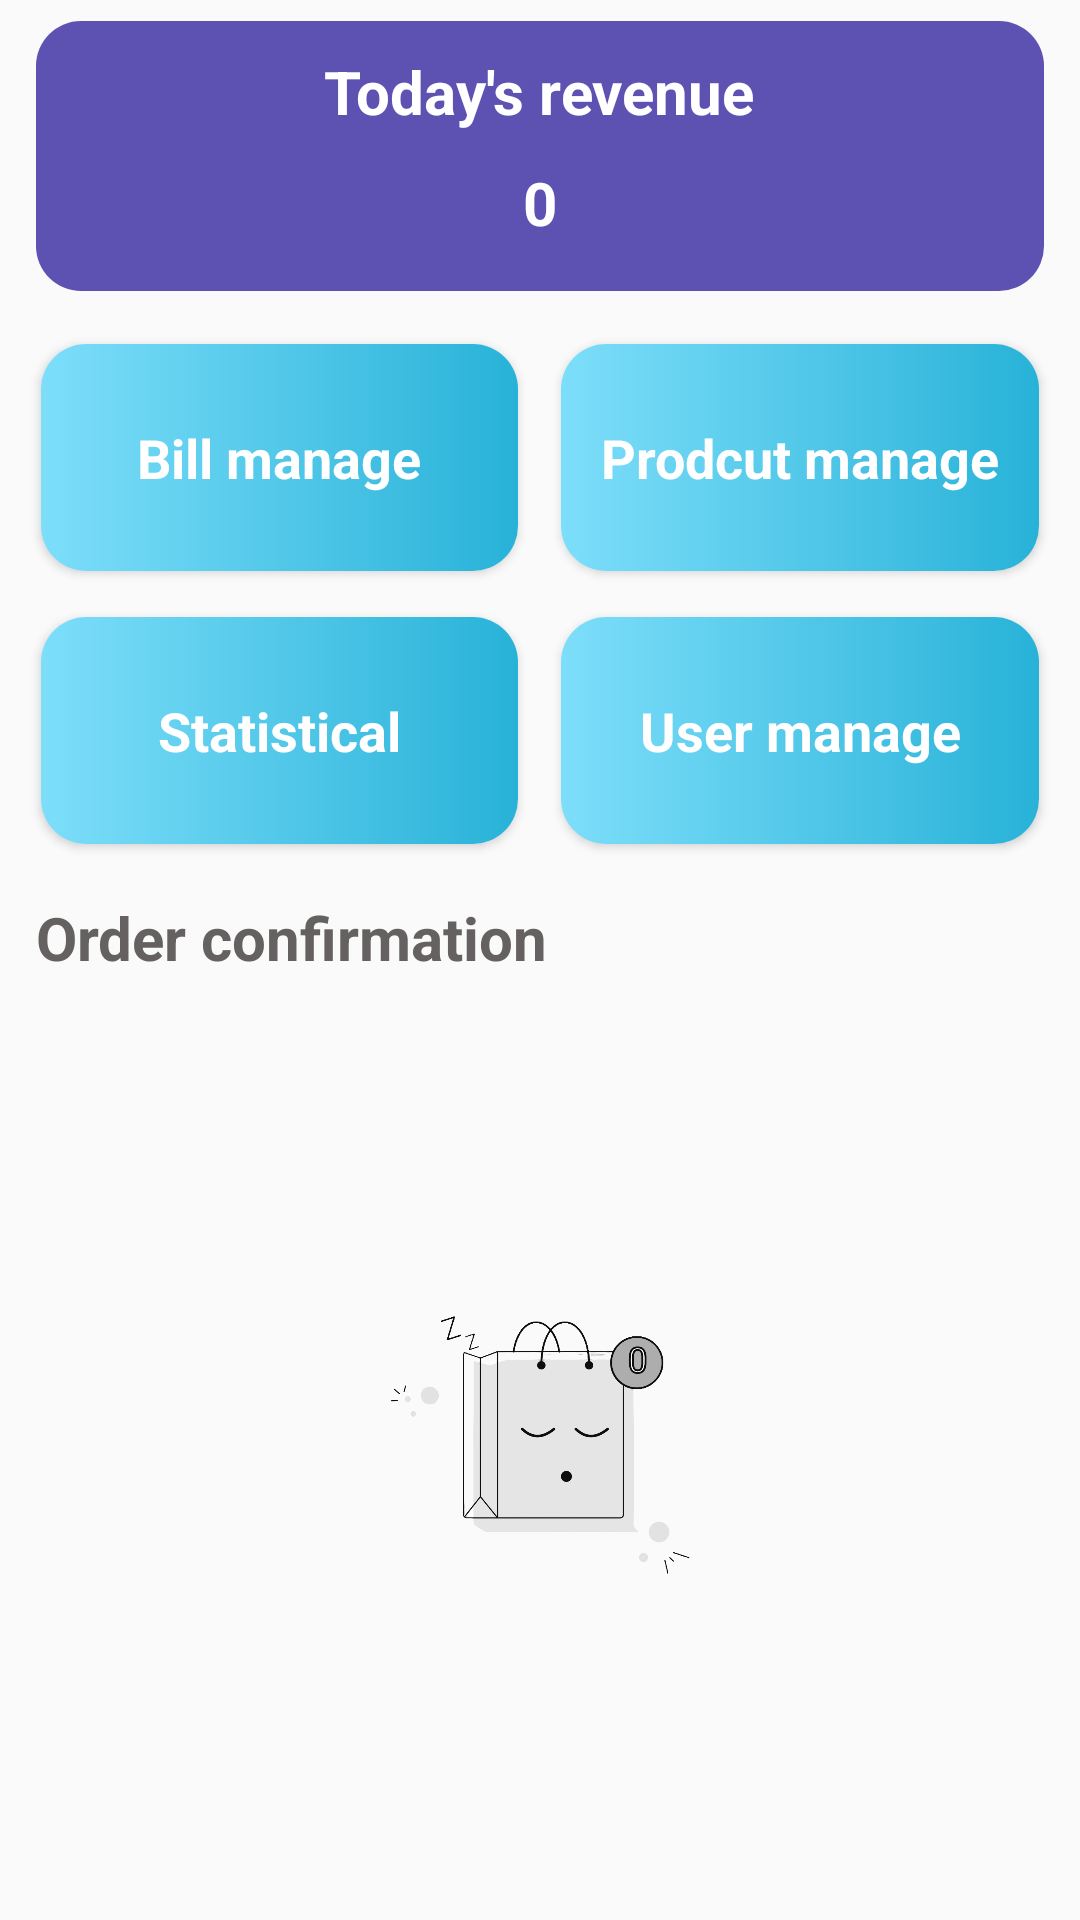

This screen was rendered from an Android layout file. Write that file and the resources it references.
<!-- AndroidManifest.xml: application theme Theme.TrendyShop -->
<!-- res/layout/fragment_main_manage.xml -->
<?xml version="1.0" encoding="utf-8"?>
<FrameLayout xmlns:android="http://schemas.android.com/apk/res/android"
    xmlns:tools="http://schemas.android.com/tools"
    xmlns:app="http://schemas.android.com/apk/res-auto"
    android:layout_width="match_parent"
    android:layout_height="match_parent"
    tools:context=".view.fragments.MainManageFragment">

    <LinearLayout
        android:layout_width="match_parent"
        android:layout_height="match_parent"
        android:orientation="vertical"
        android:background="#FAFAFA"
        android:padding="7dp">

        <LinearLayout
            android:layout_width="match_parent"
            android:layout_height="90dp"
            android:layout_gravity="center_horizontal"
            android:layout_marginHorizontal="5dp"
            android:background="@drawable/custom_bg_statistic"
            android:orientation="vertical">

            <TextView
                android:layout_width="wrap_content"
                android:layout_height="wrap_content"
                android:layout_gravity="center"
                android:layout_marginTop="10dp"
                android:text="Today's revenue"
                android:textColor="#fff"
                android:textSize="20sp"
                android:textStyle="bold" />

            <TextView
                android:id="@+id/tv_doanhThu"
                android:layout_width="wrap_content"
                android:layout_height="wrap_content"
                android:layout_gravity="center"
                android:layout_marginTop="10dp"
                android:text="0"
                android:textColor="#FFFFFF"
                android:textSize="20sp"
                android:textStyle="bold" />
        </LinearLayout>

        <RelativeLayout
            android:id="@+id/layout3"
            android:layout_width="match_parent"
            android:layout_height="wrap_content"
            android:layout_marginTop="10dp">
            <View
                android:id="@+id/viewCenter"
                android:layout_width="1dp"
                android:layout_height="50dp"
                android:layout_alignParentTop="true"
                android:layout_centerHorizontal="true" />

            <androidx.cardview.widget.CardView
                android:id="@+id/btnBillManage"
                android:layout_width="100dp"
                android:layout_height="91dp"
                android:layout_alignParentStart="true"
                android:layout_toStartOf="@id/viewCenter"
                app:cardUseCompatPadding="true"
                app:cardCornerRadius="15dp">

                <TextView
                    android:layout_width="match_parent"
                    android:layout_height="match_parent"
                    android:gravity="center"
                    android:background="@drawable/custom_btn_statistic"
                    android:text="Bill manage"
                    android:textStyle="bold"
                    android:textSize="18sp"
                    android:textColor="#FFF" />
            </androidx.cardview.widget.CardView>
            <androidx.cardview.widget.CardView
                android:id="@+id/btnProductManage"
                android:layout_width="100dp"
                android:layout_height="91dp"
                android:layout_alignParentEnd="true"
                android:layout_toEndOf="@id/viewCenter"
                app:cardUseCompatPadding="true"
                app:cardCornerRadius="15dp">

                <TextView
                    android:layout_width="match_parent"
                    android:layout_height="match_parent"
                    android:gravity="center"
                    android:background="@drawable/custom_btn_statistic"
                    android:text="Prodcut manage"
                    android:textStyle="bold"
                    android:textSize="18sp"
                    android:textColor="#FFF" />
            </androidx.cardview.widget.CardView>
            <androidx.cardview.widget.CardView
                android:id="@+id/btnStatisticalManage"
                android:layout_width="100dp"
                android:layout_height="91dp"
                android:layout_alignParentStart="true"
                android:layout_below="@id/btnBillManage"
                android:layout_toStartOf="@id/viewCenter"
                app:cardUseCompatPadding="true"
                app:cardCornerRadius="15dp">

                <TextView
                    android:layout_width="match_parent"
                    android:layout_height="match_parent"
                    android:gravity="center"
                    android:background="@drawable/custom_btn_statistic"
                    android:text="Statistical"
                    android:textStyle="bold"
                    android:textSize="18sp"
                    android:textColor="#FFF" />
            </androidx.cardview.widget.CardView>
            <androidx.cardview.widget.CardView
                android:id="@+id/btnUserManage"
                android:layout_width="100dp"
                android:layout_height="91dp"
                android:layout_below="@id/btnProductManage"
                android:layout_alignParentEnd="true"
                android:layout_toEndOf="@id/viewCenter"
                app:cardUseCompatPadding="true"
                app:cardCornerRadius="15dp">

                <TextView
                    android:layout_width="match_parent"
                    android:layout_height="match_parent"
                    android:gravity="center"
                    android:background="@drawable/custom_btn_statistic"
                    android:text="User manage"
                    android:textStyle="bold"
                    android:textSize="18sp"
                    android:textColor="#FFF" />
            </androidx.cardview.widget.CardView>
        </RelativeLayout>

        <LinearLayout
            android:layout_width="match_parent"
            android:layout_height="match_parent"
            android:layout_marginTop="10dp"
            android:layout_marginHorizontal="5dp"
            android:orientation="vertical">

            <TextView
                android:layout_width="wrap_content"
                android:layout_height="wrap_content"
                android:text="Order confirmation"
                android:textSize="20sp"
                android:textColor="#656161"
                android:textStyle="bold" />

            <FrameLayout
                android:layout_width="match_parent"
                android:layout_height="match_parent">
                <androidx.recyclerview.widget.RecyclerView
                    android:id="@+id/rcv_order"
                    android:layout_width="match_parent"
                    android:layout_height="match_parent"
                    android:layout_marginTop="5dp"/>
                <ImageView
                    android:id="@+id/imageEmpty"
                    android:layout_width="150dp"
                    android:layout_height="150dp"
                    android:src="@drawable/order_empty"
                    android:layout_gravity="center"/>
                <ProgressBar
                    android:layout_width="30dp"
                    android:layout_height="30dp"
                    android:layout_gravity="center"
                    android:visibility="invisible"
                    android:id="@+id/progressBar"/>
            </FrameLayout>
        </LinearLayout>
    </LinearLayout>

</FrameLayout>
<!-- resources referenced by this layout -->
<resources>
  <!-- drawable custom_bg_statistic (drawable) -->
  <?xml version="1.0" encoding="utf-8"?>
  <shape xmlns:android="http://schemas.android.com/apk/res/android">
    <gradient android:startColor="#5D51B1"
        android:endColor="#5D51B1"/>
     <corners android:radius="15dp"/>
  </shape>
  <!-- drawable custom_btn_statistic (drawable) -->
  <?xml version="1.0" encoding="utf-8"?>
  <shape xmlns:android="http://schemas.android.com/apk/res/android">
     <gradient android:startColor="#7DDEFA"
         android:endColor="#28B2D8"/>
  </shape>
  <!-- drawable order_empty: png bitmap (drawable, 56164 bytes) -->
  <style name="Theme.TrendyShop" parent="Base.Theme.TrendyShop" />
  <style name="Base.Theme.TrendyShop" parent="Theme.Material3.DayNight.NoActionBar">
          
           <item name="colorPrimary">#000</item>
      </style>
</resources>
